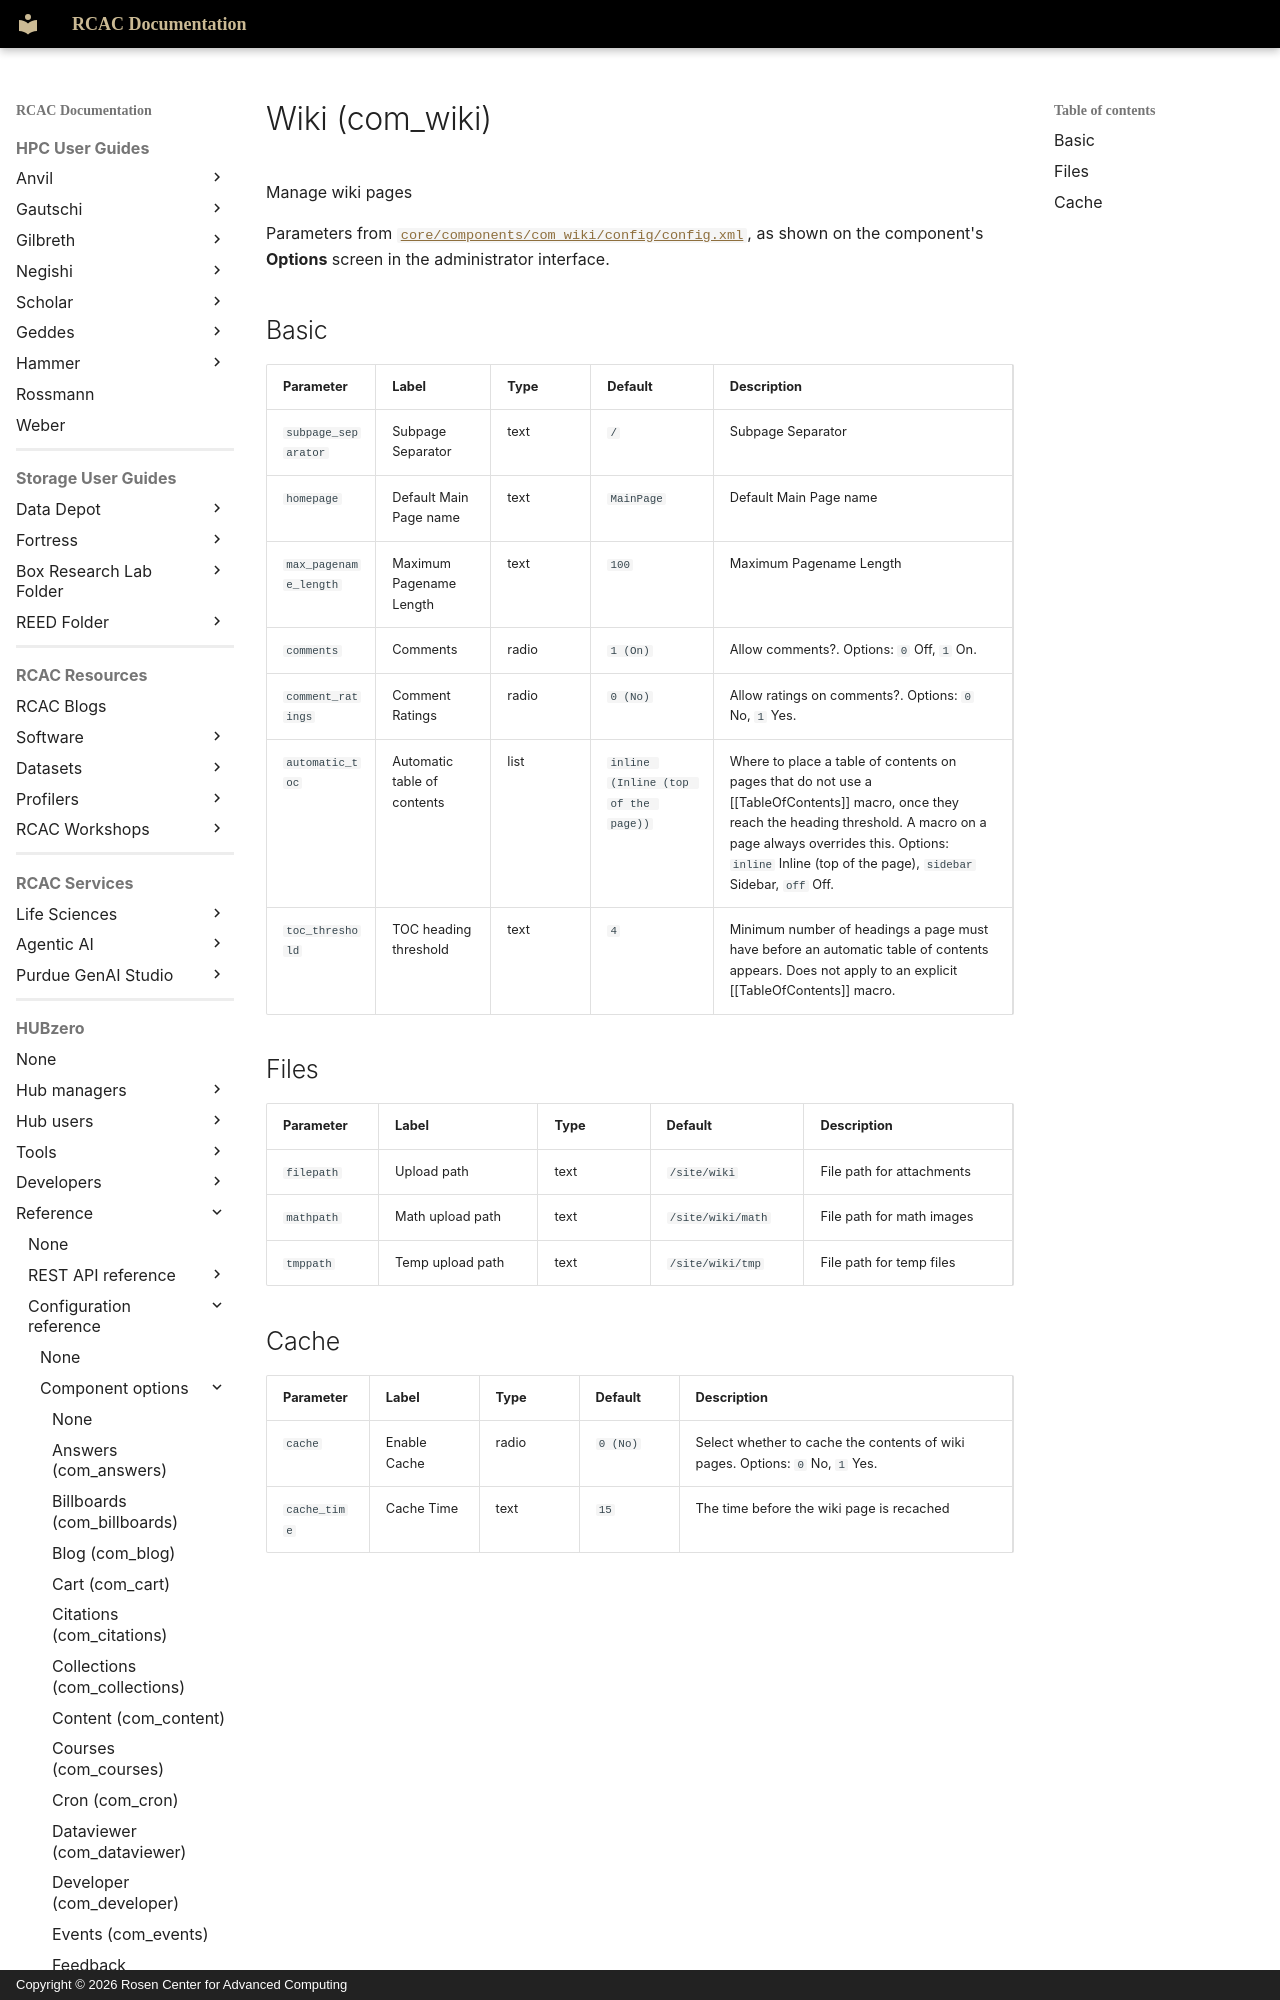

repository: PurdueRCAC/RCAC-Docs · page: hubzero/reference/configuration/components/wiki/index.html · generator: mkdocs · copyright: Copyright © 2026 Rosen Center for Advanced Computing

---
tags:
- HUBzero
render_macros: false
hubzero:
  upstream: docs/reference/configuration/components/wiki.md
  commit: 9c1a8c678002bdfb41860f90915a3589ab60339e
  status: generated
  source: core/components/com_wiki/config/config.xml
---

# Wiki (com_wiki)

Manage wiki pages

Parameters from [`core/components/com_wiki/config/config.xml`](https://github.com/hubzero/hubzero-cms/blob/9c1a8c678002bdfb41860f90915a3589ab60339e/core/components/com_wiki/config/config.xml), as shown on the component's **Options** screen in the administrator interface.
